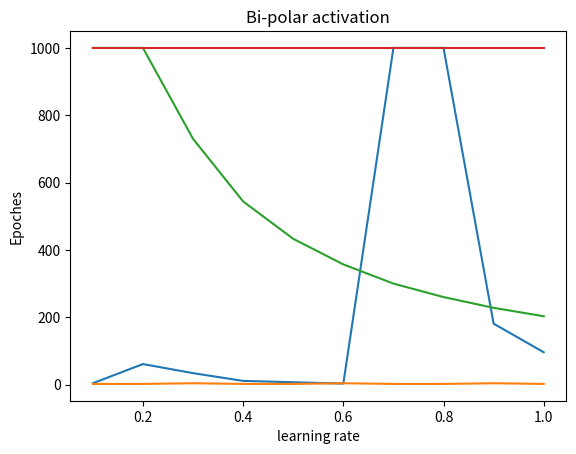

This chart was generated by the following Python code:
import numpy as np
import matplotlib.pyplot as plt
from math import exp


def step_activation(training_data,weights,alpha,epochs):
    errors = []
    epoch_num=0
    for epoch in range(epochs):
        error_sum = 0
        epoch_num+=1
        for x in training_data:
            pred=(weights[0]*x[0]) + (weights[1]*x[1]) + (weights[2]*1)
            output = pred>0
            error = x[2] - int(output)
            weights[0] += alpha * error * x[0]
            weights[1] += alpha * error * x[1]
            weights[2] += alpha * error * 1
            error_sum += error**2
        errors.append(error_sum)
        if error_sum<=0.002:
            return weights,errors,epoch_num
    return weights,errors,epoch_num

def sigmoid_activation(training_data,weights,alpha,epochs):
    errors = []
    epoch_num=0
    for epoch in range(epochs):
        error_sum = 0
        epoch_num+=1
        for x in training_data:
            pred=weights[0]*x[0] + weights[1]*x[1] + weights[2]*1
            output = 1/(1+exp(-pred))
            error = x[2] - output
            weights[0] += alpha * error * x[0]
            weights[1] += alpha * error * x[1]
            weights[2] += alpha * error * 1
            error_sum += error**2
        errors.append(error_sum)
        if error_sum<=0.002:
            return weights,errors,epoch_num
    return weights,errors,epoch_num
   

def bi_polar_activation(training_data,weights,alpha,epochs):
    errors = []
    epoch_num=0
    for epoch in range(epochs):
        error_sum = 0
        epoch_num+=1
        for x in training_data:
            pred=weights[0]*x[0] + weights[1]*x[1] + weights[2]*1
            if pred > 0:
                output = 1
            elif pred == 0:
                output = 0
            else:
                output = -1
            error = x[2] - output
            weights[0] += alpha * error * x[0]
            weights[1] += alpha * error * x[1]
            weights[2] += alpha * error * 1
            error_sum += error**2
        errors.append(error_sum)
        if error_sum<=0.002:
            return weights,errors,epoch_num
    return weights,errors,epoch_num


def reLU_activation(training_data,weights,alpha,epochs):
    errors = []
    epoch_num=0
    for epoch in range(epochs):
        error_sum = 0
        epoch_num+=1
        for x in training_data:
            pred=weights[0]*x[0] + weights[1]*x[1] + weights[2]*1
            if pred>0:
                output = pred
            else:
                output = 0
            error = x[2] - output
            weights[0] += alpha * error * x[0]
            weights[1] += alpha * error * x[1]
            weights[2] += alpha * error * 1
            error_sum += error**2
        errors.append(error_sum)
        if error_sum<=0.002:
            return weights,errors,epoch_num
    return weights,errors,epoch_num


def test_perceptron(weights, test_data, activation_function):
    correct_predictions = 0
    total_predictions = len(test_data)

    for x in test_data:
        pred = weights[0] * x[0] + weights[1] * x[1] + weights[2] * 1
        if activation_function == 'step':
            output = int(pred > 0)
        elif activation_function == 'sigmoid':
            output = 1 / (1 + exp(-pred))
        elif activation_function == 'bi_polar':
            if pred > 0:
                output = 1
            elif pred == 0:
                output = 0
            else:
                output = -1
        elif activation_function == 'reLU':
            output = max(0, pred)

        if round(output) == x[2]:
            correct_predictions += 1

    accuracy = correct_predictions / total_predictions
    return accuracy

training_data = np.array([[0, 0, 0], [0, 1, 0], [1, 0, 0], [1, 1, 1]])
weights = [10, 0.2, -0.75]
alpha = 0.05
epochs = 1000

activation_functions = ['step', 'sigmoid', 'bi_polar', 'reLU']

for activation_function in activation_functions:
    if activation_function == 'step':
        weights_trained, errors, epoch_num = step_activation(training_data, weights, alpha, epochs)
    elif activation_function == 'sigmoid':
        weights_trained, errors, epoch_num = sigmoid_activation(training_data, weights, alpha, epochs)
    elif activation_function == 'bi_polar':
        weights_trained, errors, epoch_num = bi_polar_activation(training_data, weights, alpha, epochs)
    elif activation_function == 'reLU':
        weights_trained, errors, epoch_num = reLU_activation(training_data, weights, alpha, epochs)

    accuracy = test_perceptron(weights_trained, training_data, activation_function)
    print(f"Activation function: {activation_function}, Accuracy: {accuracy}, Epochs: {epoch_num}")

#
# SWeights,SErrors,SEpoch_num=step_activation(training_data,weights,alpha,epochs)
#
# # Plotting
# print("Step_activation")
# print(f"Finalized weights are W0:{SWeights[0]}, W1:{SWeights[1]},W2:{SWeights[2]}")
# print(f"number of Epoches needed is {SEpoch_num}")
# plt.plot(range(len(SErrors)), SErrors)
# plt.xlabel('Epochs')
# plt.ylabel('Sum-Square-Error')
# plt.title('step activation')
# plt.show()
#
# Bweights,Berrors,Bepoch_num=bi_polar_activation(training_data,weights,alpha,epochs)
#
# # Plotting
# print("Bi-polar activation")
# print(f"Finalized weights are W0:{Bweights[0]}, W1:{Bweights[1]},W2:{Bweights[2]}")
# print(f"number of Epoches needed is {Bepoch_num}")
# plt.plot(range(len(Berrors)), Berrors)
# plt.xlabel('Epochs')
# plt.ylabel('Sum-Square-Error')
# plt.title('Bi-polar activation')
# plt.show()
#
# SiWeights,SiErrors,SiEpoch_num=sigmoid_activation(training_data,weights,alpha,epochs)
#
# # Plotting
# print("Sigmoid activation")
# print(f"Finalized weights are W0:{SiWeights[0]}, W1:{SiWeights[1]},W2:{SiWeights[2]}")
# print(f"number of Epoches needed is {SiEpoch_num}")
# plt.plot(range(len(SiErrors)), SiErrors)
# plt.xlabel('Epochs')
# plt.ylabel('Sum-Square-Error')
# plt.title('sigmoid activation')
# plt.show()
#
# RWeights,RErrors,REpoch_num=reLU_activation(training_data,weights,alpha,epochs)
#
# # Plotting
# print("reLU activation")
# print(f"Finalized weights are W0:{RWeights[0]}, W1:{RWeights[1]},W2:{RWeights[2]}")
# print(f"number of Epoches needed is {REpoch_num}")
# plt.plot(range(len(RErrors)), RErrors)
# plt.xlabel('Epochs')
# plt.ylabel('Sum-Square-Error')
# plt.title('reLU activation')
# plt.show()

# question 3
rate = [0.1, 0.2, 0.3, 0.4, 0.5, 0.6, 0.7, 0.8, 0.9, 1]
relu_iter=[]
bi_iter=[]
si_iter=[]
st_iter=[]

for i in rate:
    _, _, rlepoch_num = reLU_activation(training_data, weights, i, epochs)
    _, _, SiEpoch_num = sigmoid_activation(training_data, weights, i, epochs)
    _ , _,Bepoch_num = bi_polar_activation(training_data, weights, i, epochs)
    _,ws, SEpoch_num = step_activation(training_data, weights, i, epochs)
    relu_iter.append(rlepoch_num)
    si_iter.append(SiEpoch_num)
    bi_iter.append(Bepoch_num)
    st_iter.append(SEpoch_num)

plt.plot(rate,relu_iter)
plt.title('reLU activation')
plt.xlabel('learning rate')
plt.ylabel('Epoches')
plt.show()

plt.plot(rate,st_iter)
plt.title('Step activation activation')
plt.xlabel('learning rate')
plt.ylabel('Epoches')
plt.show()

plt.plot(rate,si_iter)
plt.title('sigmoid activation')
plt.xlabel('learning rate')
plt.ylabel('Epoches')
plt.show()

plt.plot(rate,bi_iter)
plt.title('Bi-polar activation')
plt.xlabel('learning rate')
plt.ylabel('Epoches')
plt.show()
